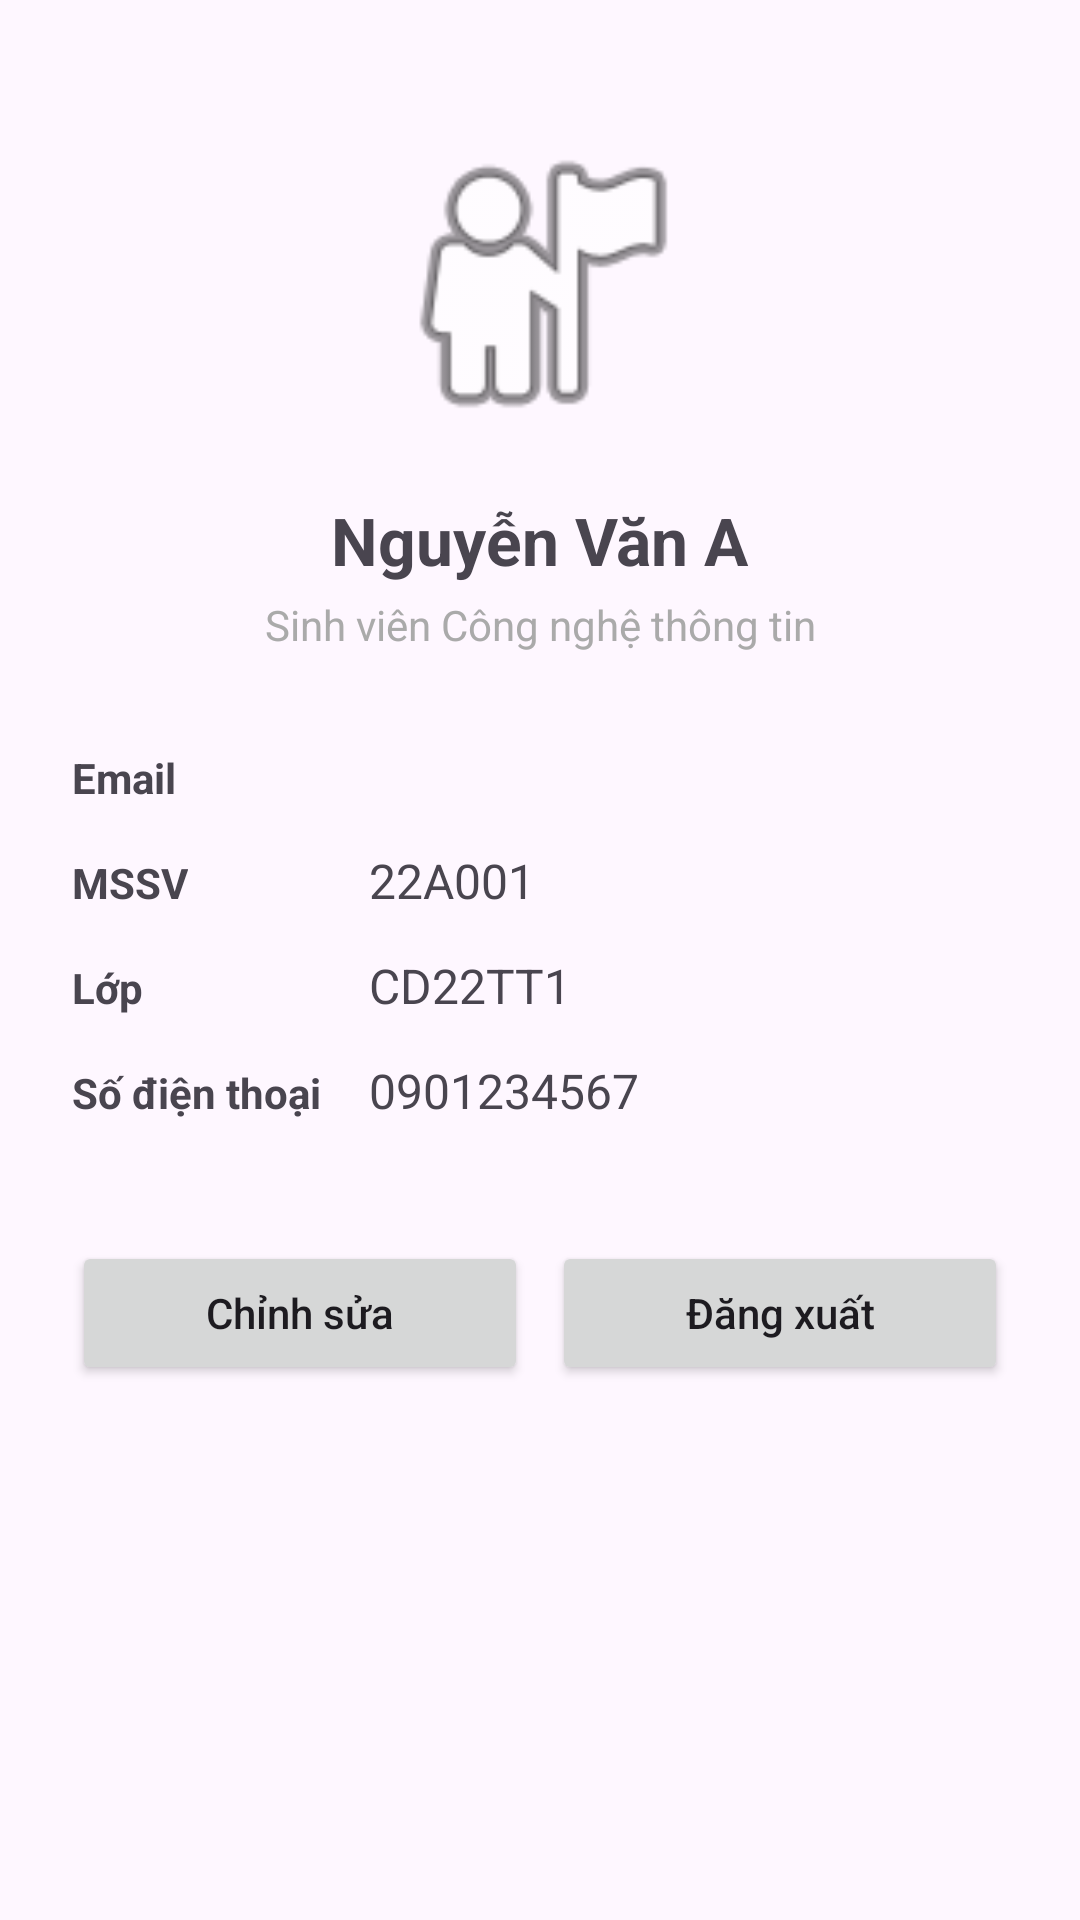

Reconstruct the res/layout file that produces this screen, plus the resources it refers to.
<!-- AndroidManifest.xml: application theme Theme.Lab2_Layout_ViewBinding -->
<!-- res/layout/activity_profile.xml -->
<?xml version="1.0" encoding="utf-8"?>
<ScrollView
    xmlns:android="http://schemas.android.com/apk/res/android"
    xmlns:app="http://schemas.android.com/apk/res-auto"
    android:layout_width="match_parent"
    android:layout_height="match_parent"
    android:fillViewport="true">

    <androidx.constraintlayout.widget.ConstraintLayout
        android:layout_width="match_parent"
        android:layout_height="wrap_content"
        android:padding="24dp">

        <ImageView
            android:id="@+id/imgAvatar"
            android:layout_width="0dp"
            android:layout_height="0dp"
            android:layout_marginTop="16dp"
            android:contentDescription="@string/avatar_desc"
            android:src="@android:drawable/ic_menu_myplaces"
            app:layout_constraintDimensionRatio="H,1:1"
            app:layout_constraintEnd_toEndOf="parent"
            app:layout_constraintStart_toStartOf="parent"
            app:layout_constraintTop_toTopOf="parent"
            app:layout_constraintWidth_percent="0.35" />

        <TextView
            android:id="@+id/tvFullName"
            android:layout_width="wrap_content"
            android:layout_height="wrap_content"
            android:layout_marginTop="16dp"
            android:text="@string/profile_name"
            android:textSize="22sp"
            android:textStyle="bold"
            app:layout_constraintEnd_toEndOf="parent"
            app:layout_constraintStart_toStartOf="parent"
            app:layout_constraintTop_toBottomOf="@id/imgAvatar" />

        <TextView
            android:id="@+id/tvRole"
            android:layout_width="wrap_content"
            android:layout_height="wrap_content"
            android:layout_marginTop="4dp"
            android:text="@string/profile_role"
            android:textColor="@android:color/darker_gray"
            android:textSize="14sp"
            app:layout_constraintEnd_toEndOf="parent"
            app:layout_constraintStart_toStartOf="parent"
            app:layout_constraintTop_toBottomOf="@id/tvFullName" />

        
        <TextView
            android:id="@+id/tvLabelEmail"
            android:layout_width="wrap_content"
            android:layout_height="wrap_content"
            android:layout_marginTop="32dp"
            android:text="@string/label_email"
            android:textStyle="bold"
            app:layout_constraintStart_toStartOf="parent"
            app:layout_constraintTop_toBottomOf="@id/tvRole" />

        
        <TextView
            android:id="@+id/tvLabelMssv"
            android:layout_width="wrap_content"
            android:layout_height="wrap_content"
            android:layout_marginTop="16dp"
            android:text="@string/label_mssv"
            android:textStyle="bold"
            app:layout_constraintStart_toStartOf="parent"
            app:layout_constraintTop_toBottomOf="@id/tvLabelEmail" />

        
        <TextView
            android:id="@+id/tvLabelClass"
            android:layout_width="wrap_content"
            android:layout_height="wrap_content"
            android:layout_marginTop="16dp"
            android:text="@string/label_class"
            android:textStyle="bold"
            app:layout_constraintStart_toStartOf="parent"
            app:layout_constraintTop_toBottomOf="@id/tvLabelMssv" />

        
        <TextView
            android:id="@+id/tvLabelPhone"
            android:layout_width="wrap_content"
            android:layout_height="wrap_content"
            android:layout_marginTop="16dp"
            android:text="@string/label_phone"
            android:textStyle="bold"
            app:layout_constraintStart_toStartOf="parent"
            app:layout_constraintTop_toBottomOf="@id/tvLabelClass" />

        
        <androidx.constraintlayout.widget.Barrier
            android:id="@+id/barrierLabels"
            android:layout_width="wrap_content"
            android:layout_height="wrap_content"
            app:barrierDirection="end"
            app:constraint_referenced_ids="tvLabelEmail,tvLabelMssv,tvLabelClass,tvLabelPhone" />

        
        <TextView
            android:id="@+id/tvValueEmail"
            android:layout_width="0dp"
            android:layout_height="wrap_content"
            android:layout_marginStart="16dp"
            android:textSize="16sp"
            app:layout_constraintBaseline_toBaselineOf="@id/tvLabelEmail"
            app:layout_constraintEnd_toEndOf="parent"
            app:layout_constraintStart_toEndOf="@id/barrierLabels" />

        <TextView
            android:id="@+id/tvValueMssv"
            android:layout_width="0dp"
            android:layout_height="wrap_content"
            android:layout_marginStart="16dp"
            android:text="@string/value_mssv"
            android:textSize="16sp"
            app:layout_constraintBaseline_toBaselineOf="@id/tvLabelMssv"
            app:layout_constraintEnd_toEndOf="parent"
            app:layout_constraintStart_toEndOf="@id/barrierLabels" />

        <TextView
            android:id="@+id/tvValueClass"
            android:layout_width="0dp"
            android:layout_height="wrap_content"
            android:layout_marginStart="16dp"
            android:text="@string/value_class"
            android:textSize="16sp"
            app:layout_constraintBaseline_toBaselineOf="@id/tvLabelClass"
            app:layout_constraintEnd_toEndOf="parent"
            app:layout_constraintStart_toEndOf="@id/barrierLabels" />

        <TextView
            android:id="@+id/tvValuePhone"
            android:layout_width="0dp"
            android:layout_height="wrap_content"
            android:layout_marginStart="16dp"
            android:text="@string/value_phone"
            android:textSize="16sp"
            app:layout_constraintBaseline_toBaselineOf="@id/tvLabelPhone"
            app:layout_constraintEnd_toEndOf="parent"
            app:layout_constraintStart_toEndOf="@id/barrierLabels" />

        
        <Button
            android:id="@+id/btnEdit"
            android:layout_width="0dp"
            android:layout_height="wrap_content"
            android:layout_marginTop="40dp"
            android:layout_marginEnd="8dp"
            android:text="@string/btn_edit"
            android:textAllCaps="false"
            app:layout_constraintEnd_toStartOf="@id/btnLogout"
            app:layout_constraintHorizontal_chainStyle="spread"
            app:layout_constraintHorizontal_weight="1"
            app:layout_constraintStart_toStartOf="parent"
            app:layout_constraintTop_toBottomOf="@id/tvLabelPhone" />

        <Button
            android:id="@+id/btnLogout"
            android:layout_width="0dp"
            android:layout_height="wrap_content"
            android:text="@string/btn_logout"
            android:textAllCaps="false"
            app:layout_constraintEnd_toEndOf="parent"
            app:layout_constraintHorizontal_weight="1"
            app:layout_constraintStart_toEndOf="@id/btnEdit"
            app:layout_constraintTop_toTopOf="@id/btnEdit" />

    </androidx.constraintlayout.widget.ConstraintLayout>
</ScrollView>
<!-- resources referenced by this layout -->
<resources>
  <string name="avatar_desc">Ảnh đại diện</string>
  <string name="btn_edit">Chỉnh sửa</string>
  <string name="btn_logout">Đăng xuất</string>
  <string name="label_class">Lớp</string>
  <string name="label_email">Email</string>
  <string name="label_mssv">MSSV</string>
  <string name="label_phone">Số điện thoại</string>
  <string name="profile_name">Nguyễn Văn A</string>
  <string name="profile_role">Sinh viên Công nghệ thông tin</string>
  <string name="value_class">CD22TT1</string>
  <string name="value_mssv">22A001</string>
  <string name="value_phone">0901234567</string>
  <style name="Theme.Lab2_Layout_ViewBinding" parent="Base.Theme.Lab2_Layout_ViewBinding" />
  <style name="Base.Theme.Lab2_Layout_ViewBinding" parent="Theme.Material3.DayNight.NoActionBar">
          
          
      </style>
</resources>
